Dataset: dataset (GitHub, kavyaa0611-deeya/TOMATO_AI). Classes: tomato early blight, tomato leaf mold.

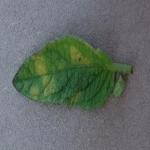
Label: tomato leaf mold

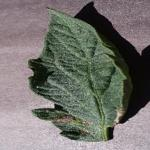
Label: tomato early blight

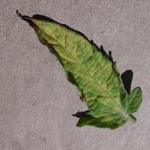
Label: tomato leaf mold

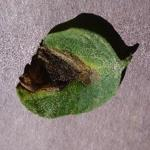
Label: tomato early blight
